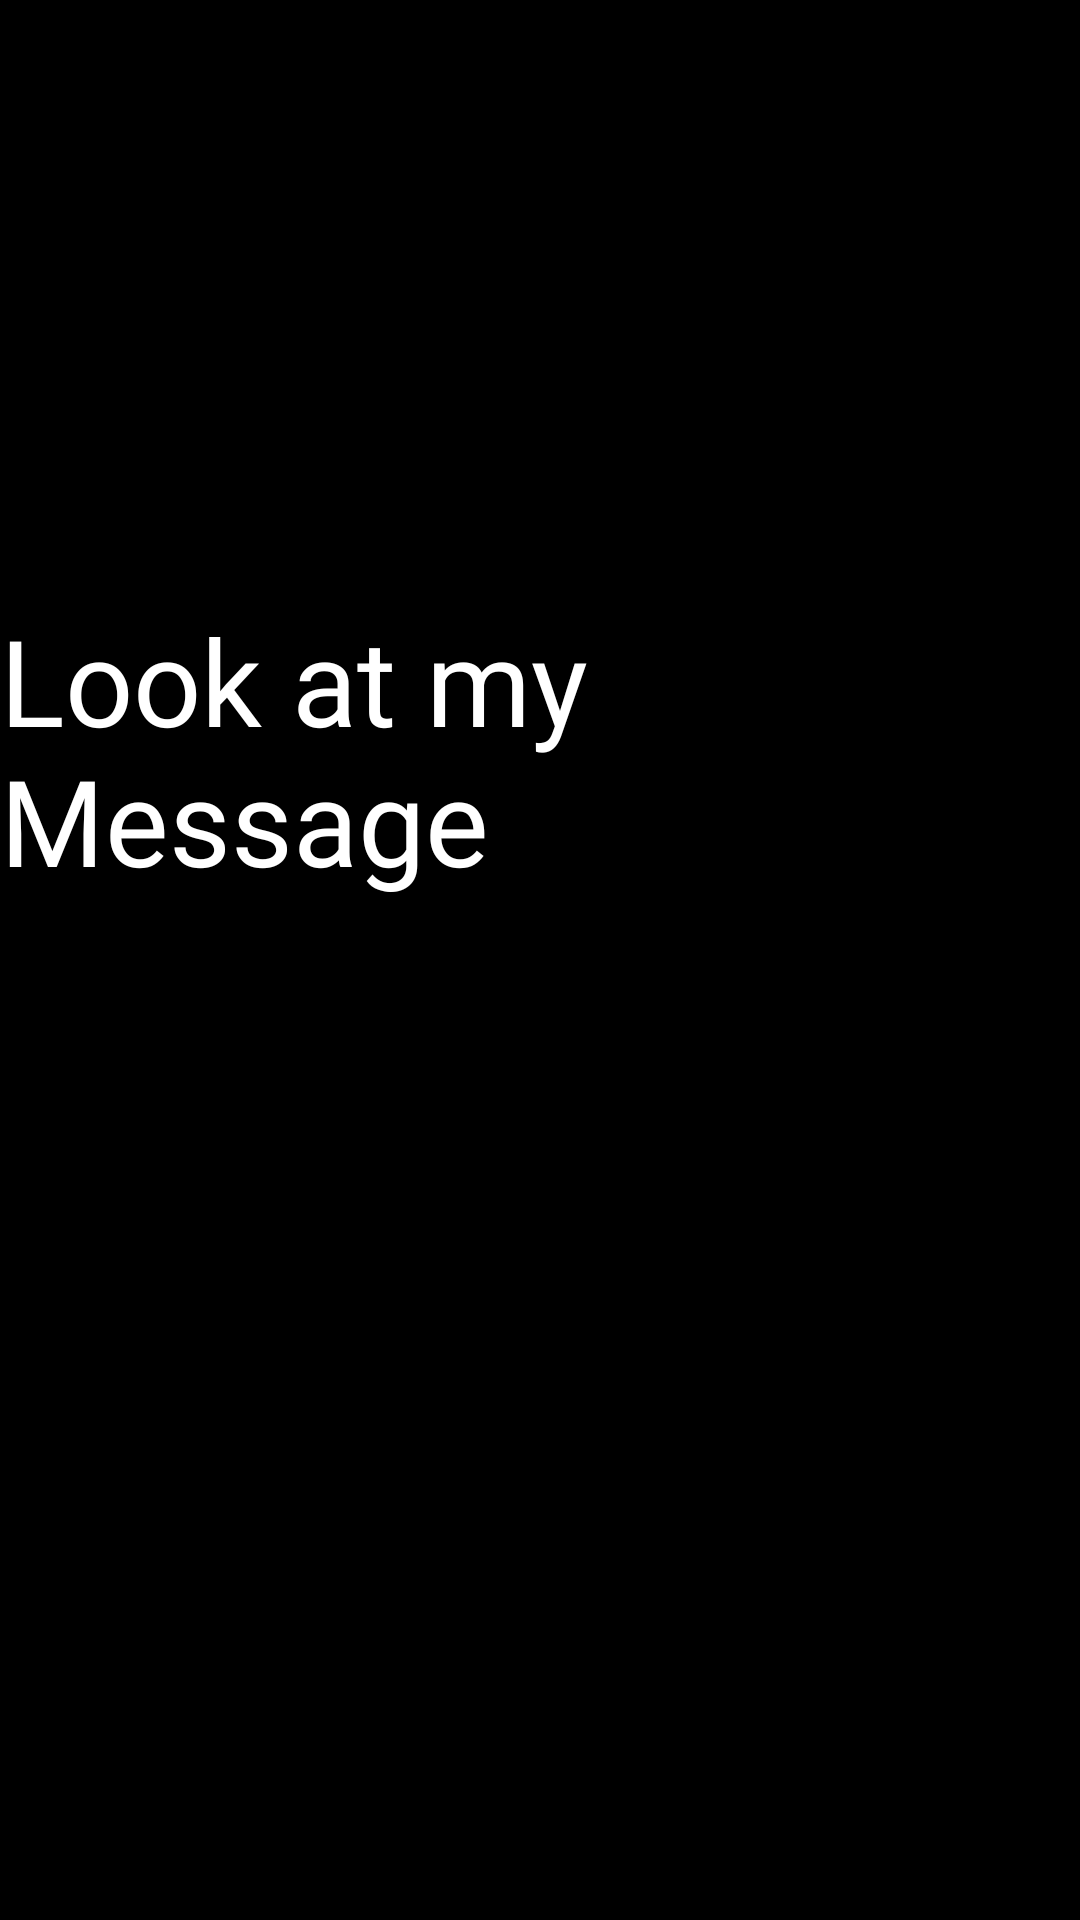

Reconstruct the res/layout file that produces this screen, plus the resources it refers to.
<!-- AndroidManifest.xml: application theme Theme.SeeMyMessage -->
<!-- res/layout/fragment_splash.xml -->
<?xml version="1.0" encoding="utf-8"?>
<androidx.constraintlayout.widget.ConstraintLayout xmlns:android="http://schemas.android.com/apk/res/android"
    xmlns:app="http://schemas.android.com/apk/res-auto"
    xmlns:tools="http://schemas.android.com/tools"
    android:layout_width="match_parent"
    android:layout_height="match_parent"
    tools:context=".fragments.FragmentSplash">

    <ImageView
        android:layout_width="match_parent"
        android:layout_height="match_parent"
        android:src="@color/black" />

    <TextView
        android:id="@+id/app_name"
        android:layout_width="wrap_content"
        android:layout_height="wrap_content"
        android:layout_marginTop="200dp"
        android:fontFamily="@font/app_font"
        android:text="@string/app_name"
        android:textColor="@color/white"
        android:textSize="40sp"
        app:layout_constraintEnd_toEndOf="parent"
        app:layout_constraintStart_toStartOf="parent"
        app:layout_constraintTop_toTopOf="parent" />

    <ProgressBar
        android:id="@+id/progress_bar"
        style="@style/Widget.AppCompat.ProgressBar.Horizontal"
        android:layout_width="270dp"
        android:layout_height="wrap_content"
        android:layout_marginBottom="50dp"
        android:progressDrawable="@drawable/progress_style"
        app:layout_constraintBottom_toBottomOf="parent"
        app:layout_constraintEnd_toEndOf="parent"
        app:layout_constraintStart_toStartOf="parent" />


</androidx.constraintlayout.widget.ConstraintLayout>
<!-- resources referenced by this layout -->
<resources>
  <!-- drawable progress_style (drawable) -->
  <?xml version="1.0" encoding="utf-8"?>
  <layer-list xmlns:android="http://schemas.android.com/apk/res/android">
  
      <item android:id="@+id/background">
  
          <shape android:shape="rectangle">
              <corners android:radius="15dp" />
              <stroke
                  android:width="5dp"
                  android:color="@color/black" />
          </shape>
      </item>
  
      <item android:id="@+id/loading_bar">
          <clip>
              <shape android:shape="rectangle">
                  <corners android:radius="15dp" />
                  <gradient
                      android:angle="180"
                      android:startColor="#FFFFFF"
                      android:type="linear" />
              </shape>
          </clip>
      </item>
  
  </layer-list>
  <string name="app_name">Look at my Message</string>
  <style name="Theme.SeeMyMessage" parent="Base.Theme.SeeMyMessage" />
  <style name="Base.Theme.SeeMyMessage" parent="Theme.Material3.DayNight.NoActionBar">
          <item name="android:statusBarColor">@color/black</item>
          <item name="android:navigationBarColor">@color/black</item>
          
          
      </style>
  <!-- not gathered from this repository: default colours our renderer supplied (Android Studio template values) -->
  <color name="black">#FF000000</color>
  <color name="white">#FFFFFFFF</color>
</resources>
